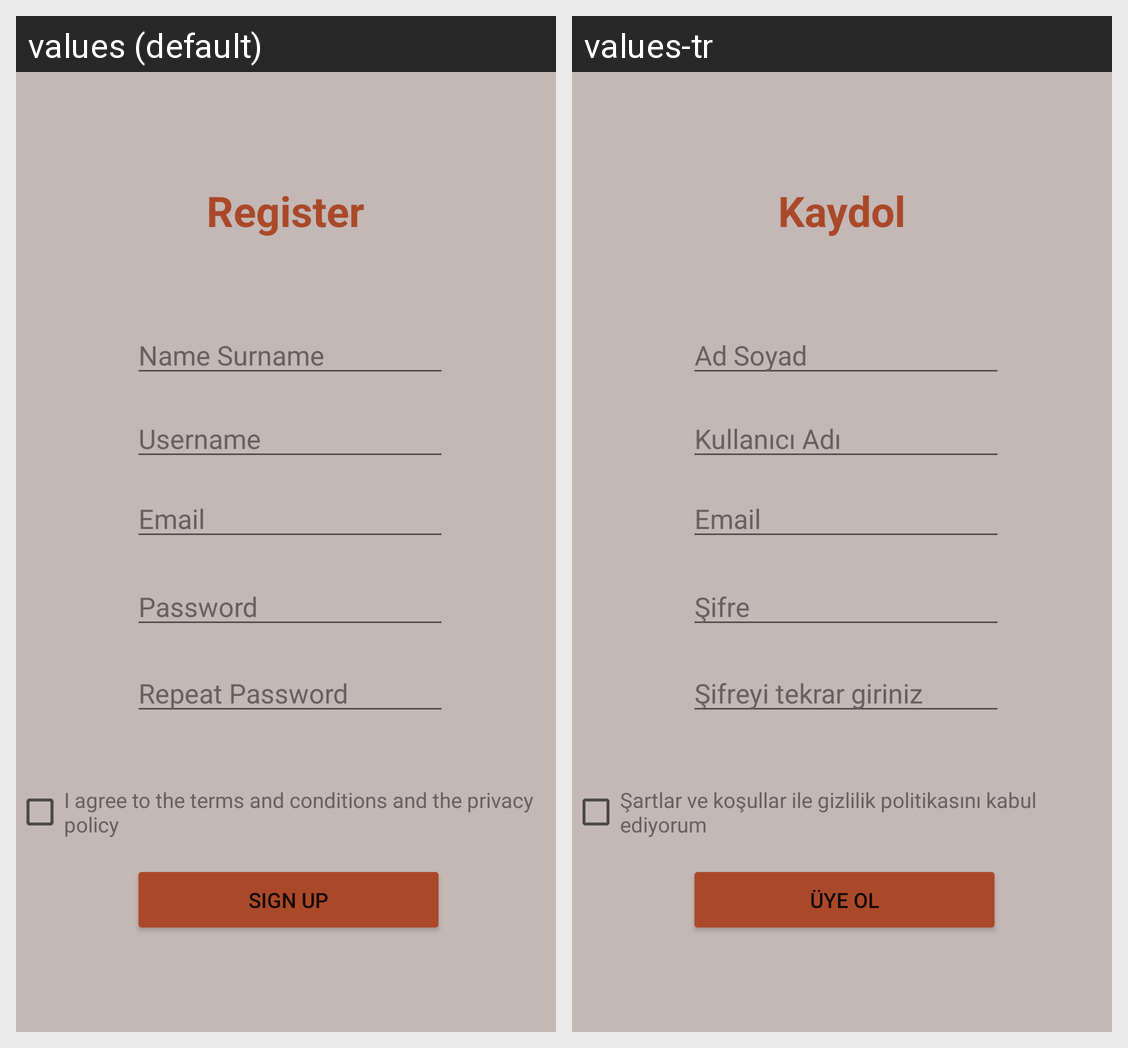

Translations of the strings shown on this Android screen, per locale in the grid:
Android screen res/layout/fragment_sign_up.xml rendered under 2 locales, left to right: values (default), values-tr. Device: Nexus 5 (rendered at 1080×1920; each locale shown at half size, 540×960, under a caption strip naming it); theme Theme.Uniboo.
Strings drawn on this screen, with the default value and each locale's value (text and hints the layout hard-codes, and strings that could not be matched under every locale, appear in the picture but are not listed):

registerTitle
  values: Register
  values-tr: Kaydol

nameSurname
  values: Name Surname
  values-tr: Ad Soyad

username
  values: Username
  values-tr: Kullanıcı Adı

acceptPrivacy
  values: I agree to the terms and conditions and the privacy policy
  values-tr: Şartlar ve koşullar ile gizlilik politikasını kabul ediyorum

signup
  values: SIGN UP
  values-tr: ÜYE OL

password
  values: Password
  values-tr: Şifre

repeatPassword
  values: Repeat Password
  values-tr: Şifreyi tekrar giriniz

email
  values: Email
  values-tr: Email
